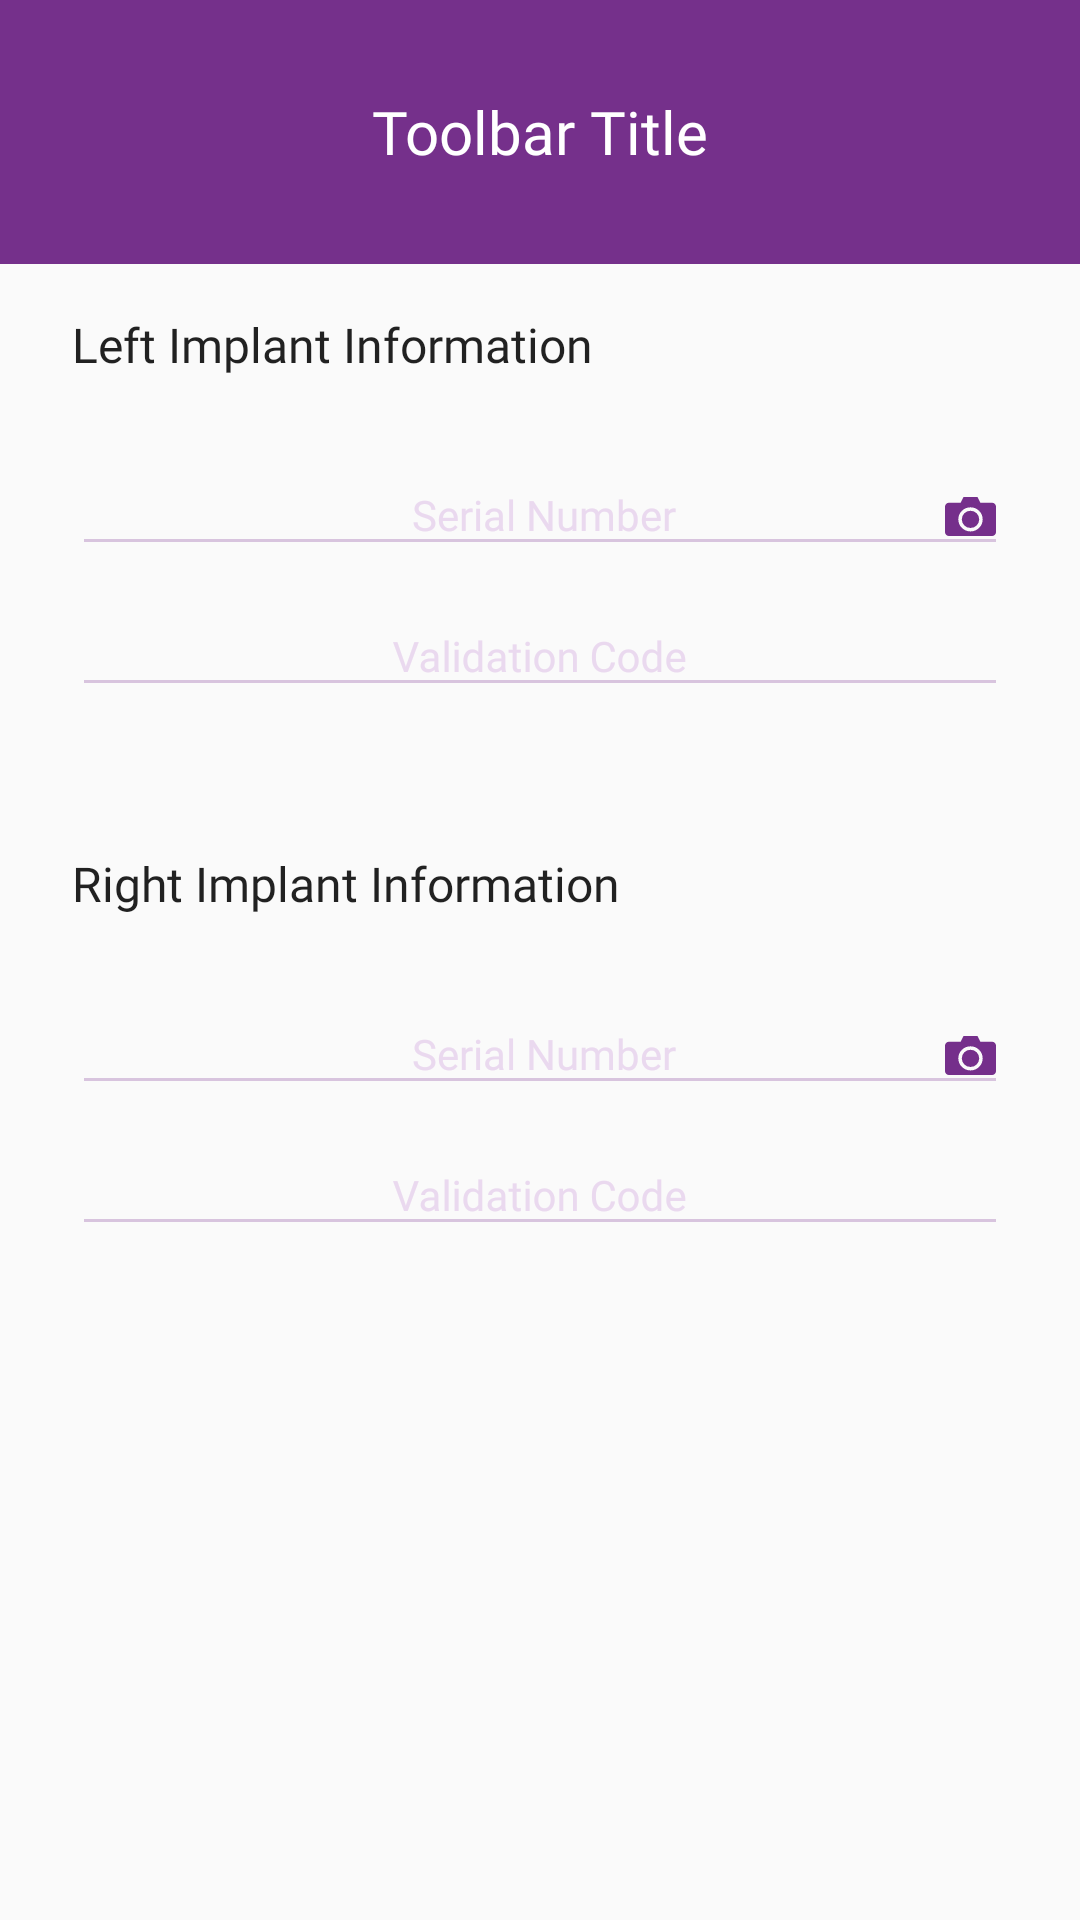

Here is an Android app screen rendered from its layout file. Give the layout XML and the strings, colors and styles it references.
<!-- AndroidManifest.xml: application theme AppTheme -->
<!-- res/layout/activity_main.xml -->
<?xml version="1.0" encoding="utf-8"?>
<android.support.constraint.ConstraintLayout xmlns:android="http://schemas.android.com/apk/res/android"
    xmlns:app="http://schemas.android.com/apk/res-auto"
    xmlns:tools="http://schemas.android.com/tools"
    android:layout_width="match_parent"
    android:layout_height="match_parent"
    tools:context="com.motivaimagine.snscanner.scanner_serial.Main">
    <android.support.design.widget.AppBarLayout
        android:id="@+id/appbar"
        android:layout_width="0dp"
        android:layout_height="wrap_content"
        android:layout_marginBottom="8dp"
        android:theme="@style/AppTheme.AppBarOverlay"
        app:layout_constraintEnd_toEndOf="parent"
        app:layout_constraintStart_toStartOf="parent"
        app:layout_constraintTop_toTopOf="parent"
        app:layout_constraintVertical_bias="0.0">

    <include
        layout="@layout/toolbar_b"
        android:layout_width="match_parent"
        android:layout_height="88dp" />


    </android.support.design.widget.AppBarLayout>



    <android.support.v4.widget.NestedScrollView
        android:layout_width="match_parent"
        android:layout_height="match_parent"
        android:layout_marginBottom="8dp"
        android:layout_marginEnd="8dp"
        android:layout_marginStart="8dp"
        android:layout_marginTop="8dp"
        android:gravity="center_horizontal"
        android:orientation="vertical"
        app:layout_constraintBottom_toBottomOf="parent"
        app:layout_constraintEnd_toEndOf="parent"
        app:layout_constraintStart_toStartOf="parent"
        app:layout_constraintTop_toTopOf="parent">

        <LinearLayout
            android:layout_width="match_parent"
            android:layout_height="wrap_content"
            android:layout_marginLeft="8dp"
            android:layout_marginRight="8dp"
            android:layout_marginTop="80dp"
            android:orientation="vertical">


            <LinearLayout
                android:id="@+id/ln_left"
                android:layout_width="match_parent"
                android:layout_height="match_parent"
                android:orientation="vertical">

                <LinearLayout
                    android:layout_width="match_parent"
                    android:layout_height="wrap_content"
                    android:layout_marginBottom="32dp"
                    android:layout_marginTop="16dp"
                    android:orientation="vertical">

                    <TextView
                        android:id="@+id/txt_left_implant"
                        android:layout_width="wrap_content"
                        android:layout_height="wrap_content"
                        android:layout_marginLeft="8dp"
                        android:fontFamily="@font/avenir"
                        android:text="@string/left_implant_information"
                        android:textAppearance="@android:style/TextAppearance.Material.Title"
                        android:textSize="16sp" />


                    <android.support.design.widget.TextInputLayout
                        android:id="@+id/til_left_implant"
                        android:layout_width="match_parent"
                        android:layout_height="match_parent"
                        android:layout_marginLeft="8dp"
                        android:layout_marginRight="8dp"
                        android:layout_marginTop="16dp"
                        android:layout_weight="0.98"
                        android:textAlignment="center"
                        android:weightSum="1">

                        <EditText
                            android:id="@+id/edt_left_serial"
                            android:layout_width="match_parent"
                            android:layout_height="wrap_content"
                            android:backgroundTint="@color/background_lines_horizontal"
                            android:drawableRight="@drawable/ic_scan"
                            android:fontFamily="@font/avenir"
                            android:gravity="center"
                            android:hint="@string/serial_number"
                            android:maxLines="1"
                            android:paddingLeft="24dp"
                            android:singleLine="true"
                            android:textAlignment="center"
                            android:textColorHint="@color/background_lines_horizontal"
                            android:textSize="14sp" />

                    </android.support.design.widget.TextInputLayout>

                    


                    <android.support.design.widget.TextInputLayout
                        android:id="@+id/til_left_vcode"
                        android:layout_width="match_parent"
                        android:layout_height="match_parent"
                        android:layout_marginLeft="8dp"
                        android:layout_marginRight="8dp">

                        <EditText
                            android:id="@+id/edt_left_vcode"
                            android:layout_width="match_parent"
                            android:layout_height="wrap_content"
                            android:fontFamily="@font/avenir"
                            android:gravity="center"
                            android:hint="@string/validation_code"
                            android:maxLength="1"
                            android:maxLines="1"
                            android:singleLine="true"
                            android:textSize="14sp" />
                    </android.support.design.widget.TextInputLayout>


                </LinearLayout>
            </LinearLayout>


            <LinearLayout
                android:id="@+id/ln_right"
                android:layout_width="match_parent"
                android:layout_height="match_parent"
                android:orientation="vertical">

                <LinearLayout
                    android:layout_width="match_parent"
                    android:layout_height="match_parent"
                    android:layout_marginTop="16dp"
                    android:orientation="vertical">

                    <TextView
                        android:id="@+id/textView7"
                        android:layout_width="wrap_content"
                        android:layout_height="wrap_content"
                        android:layout_marginLeft="8dp"
                        android:fontFamily="@font/avenir"
                        android:text="@string/right_implant_information"
                        android:textAppearance="@android:style/TextAppearance.Material.Title"
                        android:textSize="16sp" />


                    <android.support.design.widget.TextInputLayout
                        android:id="@+id/til_right_implant"
                        android:layout_width="match_parent"
                        android:layout_height="match_parent"
                        android:layout_marginLeft="8dp"
                        android:layout_marginRight="8dp"
                        android:layout_marginTop="16dp"
                        android:layout_weight="0.98"
                        android:textAlignment="center"
                        android:weightSum="1">

                        <EditText
                            android:id="@+id/edt_right_serial"
                            android:layout_width="match_parent"
                            android:layout_height="wrap_content"
                            android:drawableRight="@drawable/ic_scan"
                            android:fontFamily="@font/avenir"
                            android:gravity="center"
                            android:hint="@string/serial_number"
                            android:maxLines="1"
                            android:paddingLeft="24dp"
                            android:singleLine="true"
                            android:textAlignment="center"
                            android:textSize="14sp" />

                    </android.support.design.widget.TextInputLayout>


                    <android.support.design.widget.TextInputLayout
                        android:id="@+id/til_right_vcode"
                        android:layout_width="match_parent"
                        android:layout_height="match_parent"
                        android:layout_marginLeft="8dp"
                        android:layout_marginRight="8dp">

                        <EditText
                            android:id="@+id/edt_right_vcode"
                            android:layout_width="match_parent"
                            android:layout_height="wrap_content"
                            android:fontFamily="@font/avenir"
                            android:gravity="center"
                            android:hint="@string/validation_code"
                            android:maxLength="1"
                            android:maxLines="1"
                            android:singleLine="true"
                            android:textSize="14sp" />
                    </android.support.design.widget.TextInputLayout>


                </LinearLayout>

            </LinearLayout>


        </LinearLayout>


    </android.support.v4.widget.NestedScrollView>

</android.support.constraint.ConstraintLayout>
<!-- res/layout/toolbar_b.xml (included above) -->
<?xml version="1.0" encoding="utf-8"?>
<android.support.v7.widget.Toolbar xmlns:android="http://schemas.android.com/apk/res/android"
    android:id="@+id/toolbar_b"
    android:layout_width="match_parent"
    android:layout_height="wrap_content"
    android:background="@color/colorPrimaryDark"
    android:minHeight="?attr/actionBarSize"
    android:theme="?attr/actionBarTheme">

    <TextView
        android:id="@+id/toolbar_title_b"
        android:layout_width="wrap_content"
        android:layout_height="wrap_content"
        android:layout_gravity="center"
        android:fontFamily="@font/cleargothic"
        android:text="Toolbar Title"
        android:textColor="@color/colorPrimaryText"
        android:textSize="20sp" />


</android.support.v7.widget.Toolbar>
<!-- resources referenced by this layout -->
<resources>
  <color name="background_lines_horizontal">#d8c4de</color>
  <color name="colorPrimaryDark">#75308B</color>
  <color name="colorPrimaryText">#ffffff</color>
  <!-- drawable ic_scan (drawable) -->
  <vector xmlns:android="http://schemas.android.com/apk/res/android"
      android:width="17dp"
      android:height="13dp"
      android:viewportWidth="17.292"
      android:viewportHeight="13.362">
      <path
          android:pathData="M6.288,0l-0.983,1.965L1.376,1.965A1.367,1.367 0,0 0,0 3.341v8.646a1.367,1.367 0,0 0,1.376 1.375L15.917,13.362a1.367,1.367 0,0 0,1.376 -1.375v-8.646a1.367,1.367 0,0 0,-1.376 -1.376h-3.93L11,0ZM8.646,3.537a4.127,4.127 0,1 1,-4.127 4.127A4.126,4.126 0,0 1,8.646 3.537ZM8.646,4.716a2.948,2.948 0,1 0,2.948 2.948A2.944,2.944 0,0 0,8.646 4.716Z"
          android:fillColor="#752f8b" />
  </vector>
  <string name="left_implant_information">Left Implant Information</string>
  <string name="right_implant_information">Right Implant Information</string>
  <string name="serial_number">Serial Number</string>
  <string name="validation_code">Validation Code</string>
  <style name="AppTheme.AppBarOverlay" parent="ThemeOverlay.AppCompat.Dark.ActionBar" />
  <style name="AppTheme" parent="Theme.AppCompat.Light">
          
  
          <item name="colorPrimary">@color/colorPrimaryLight</item>
          <item name="colorPrimaryDark">@color/colorPrimaryDark</item>
          <item name="colorAccent">@color/colorPrimary</item>
  
          <item name="android:windowContentOverlay">@null</item>
          <item name="android:textColorHint">@color/colorBackgroundNav</item>
          <item name="colorControlNormal">@color/background_lines_horizontal</item>
          <item name="colorControlActivated">@color/background_lines_horizontal</item>
          <item name="colorControlHighlight">@color/background_lines_horizontal</item>
  
      </style>
  <color name="colorPrimaryLight">#bc9bc7</color>
  <color name="colorPrimary">#75308b</color>
  <color name="colorBackgroundNav">#ead9ef</color>
</resources>
